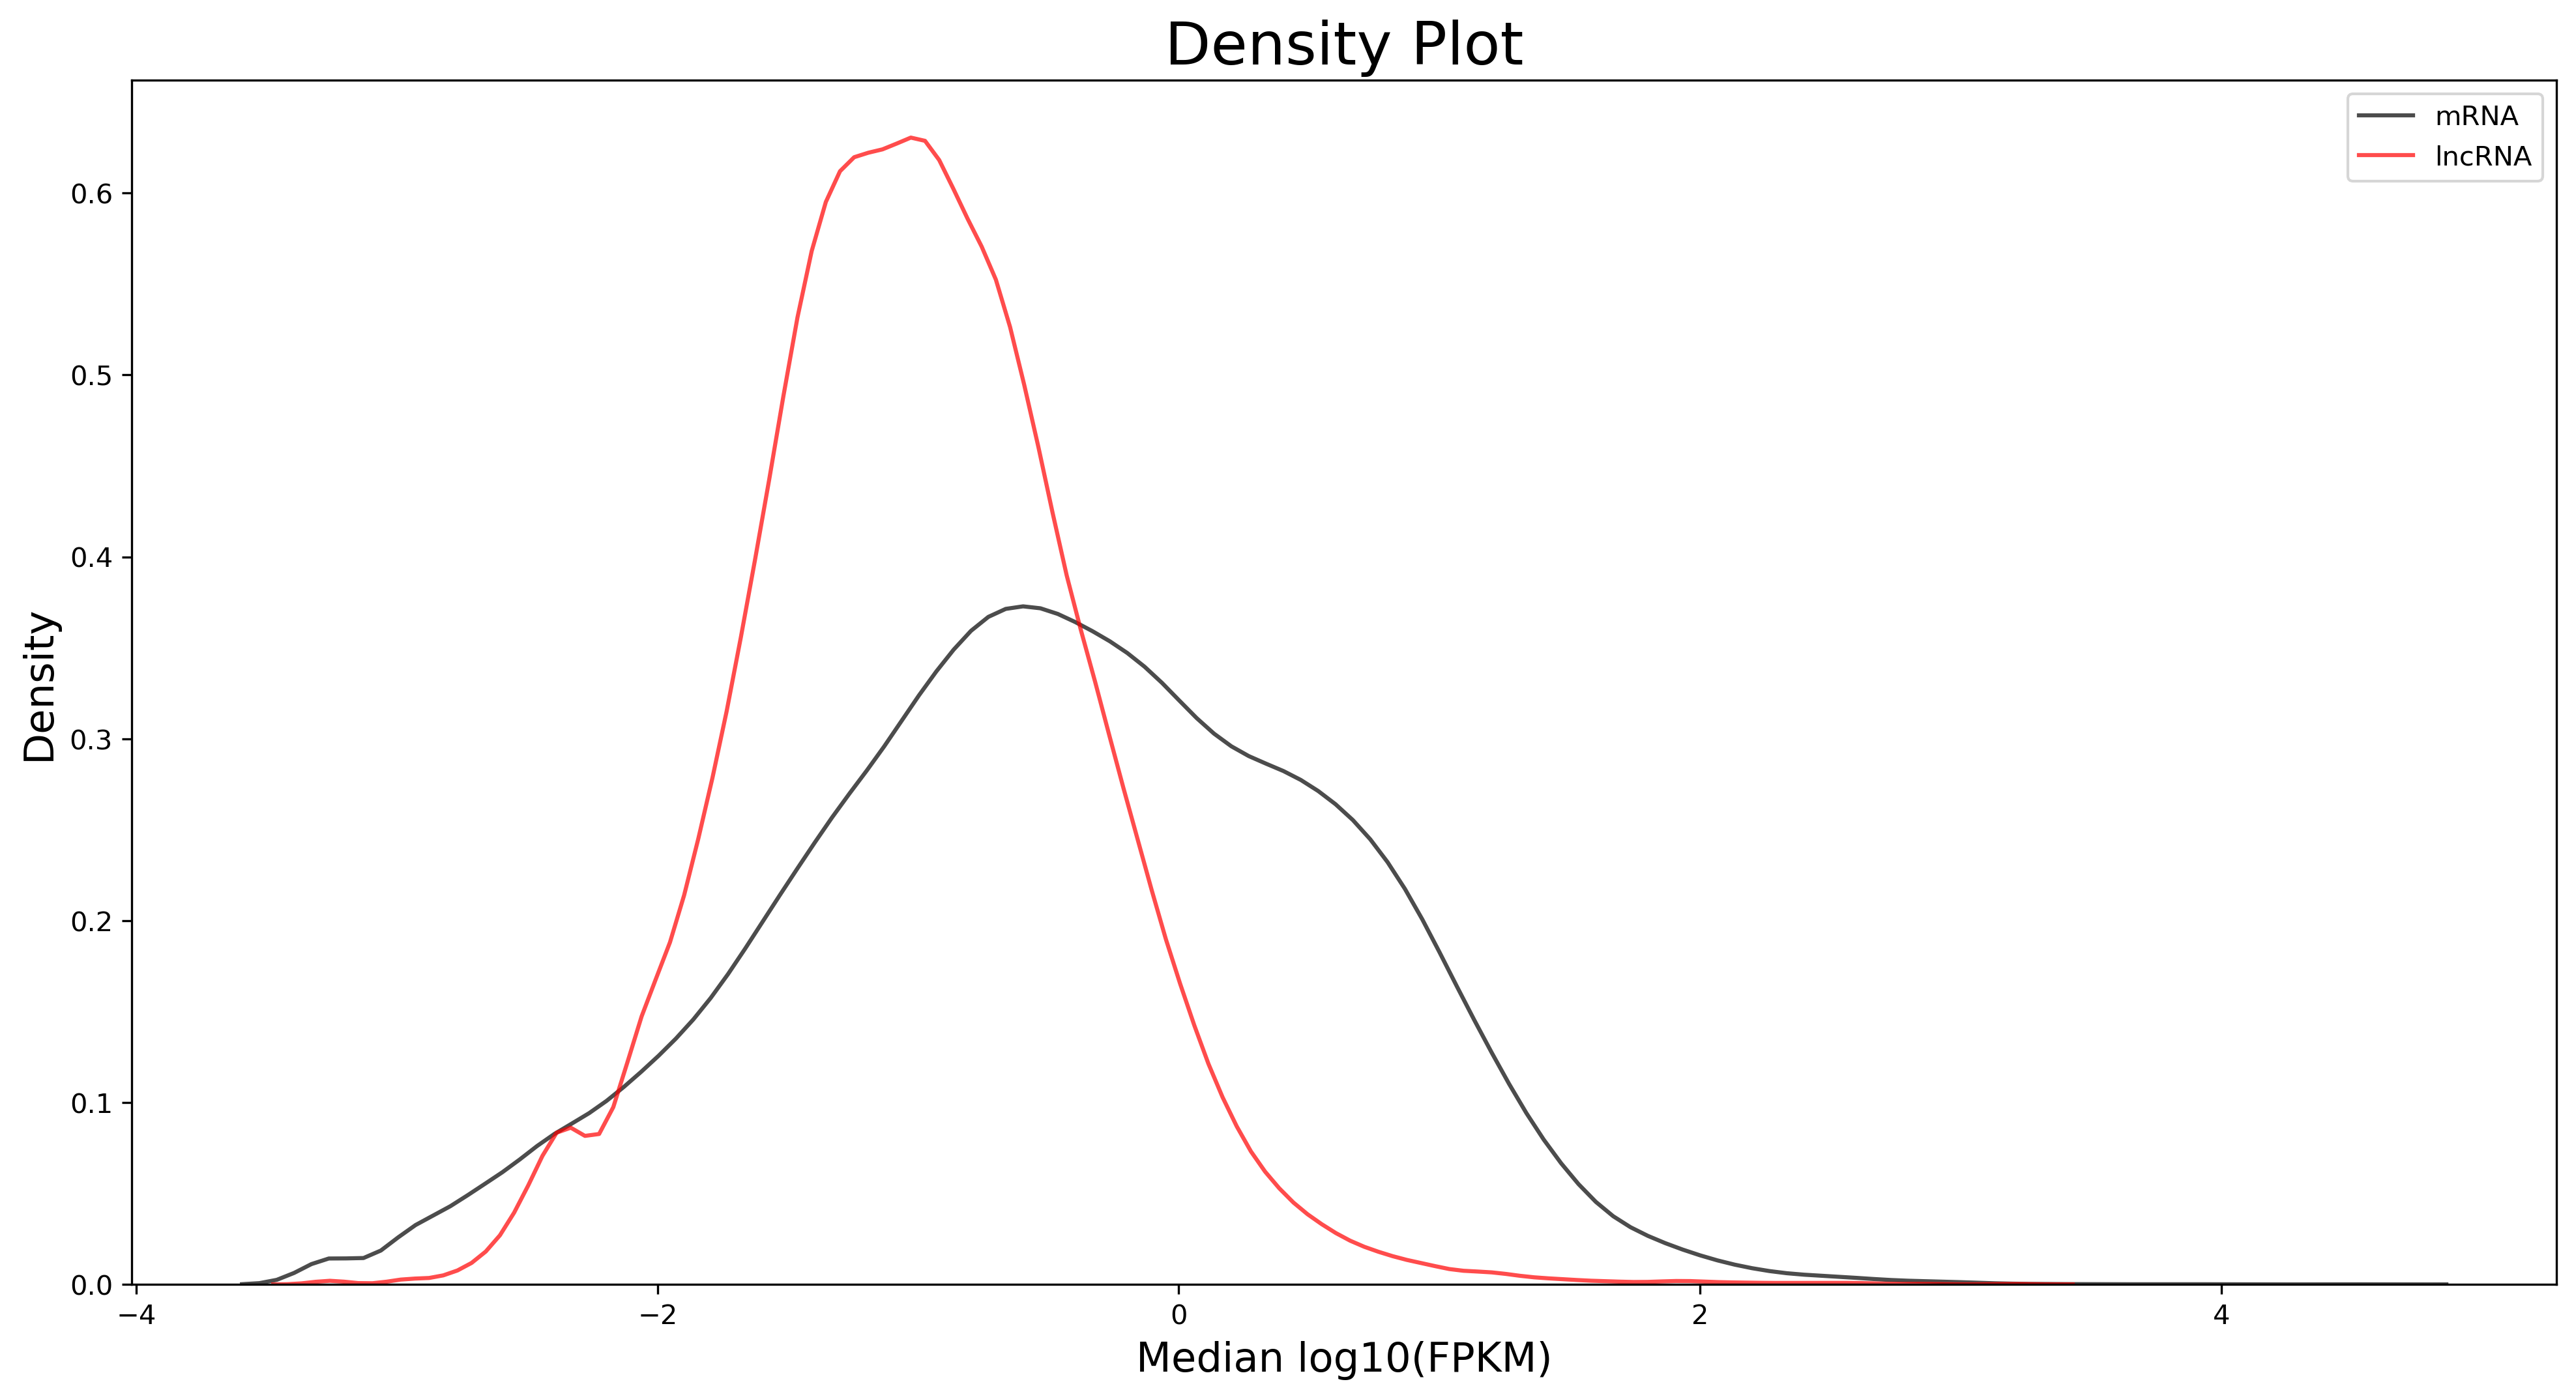

Generate this figure with Python:
#!/usr/bin/env python
# -*- coding: utf-8 -*-
# @Author: Ming
# @Date:   2019-07-11 23:57:09
# @Last Modified by:   Ming
# @Last Modified time: 2019-07-12 10:53:46
import matplotlib as mpl

mpl.use('Agg')
import pandas as pd
import matplotlib.pyplot as plt
import seaborn as sns
import click

CONTEXT_SETTINGS = dict(help_option_names=['-h', '--help'])


@click.command(context_settings=CONTEXT_SETTINGS)
@click.version_option(version='1.0')
@click.option('-i', '--input',
              required=True,
              type=click.Path(),
              help="The table input to plot.")
@click.option('-n', '--names',
              required=True,
              help="The names group you want to plot, sep by ,")
@click.option('-p', '--prefix',
              default='result',
              help="The out prefix.")
@click.option('-x', '--xlab',
              required=False,
              help="The xlab for the plot")
@click.option('-y', '--ylab',
              required=False,
              help="The ylab for the plot.")
@click.option('-t', '--title',
              required=False,
              help="The title for the plot.")
@click.option('-c', '--colors',
              required=False,
              help="The colors used for plot, html code split by ,")
def cli(input, names, prefix, xlab, ylab, title, colors):
    """
    Density plot with python.
    """
    df = pd.read_csv(input, header=0, names=None, sep='\t')

    names = names.strip().split(',')
    colors = colors.strip().split(',') if colors else None
    if colors and (len(names) != len(colors)):
        raise ValueError('Diff name and color number!')
    # draw
    plt.figure(figsize=(16, 10), dpi=300)
    figure, ax = plt.subplots(figsize=(16, 8), dpi=300)

    for i in range(len(names)):
        if colors:
            color = colors[i]
            ax = sns.kdeplot(df[df.iloc[:, 0] == names[i]].iloc[:, 1],
                             shade=False,
                             color=color, label=names[i], alpha=.7)
        else:
            ax = sns.kdeplot(df[df.iloc[:, 0] == names[i]].iloc[:, 1],
                             shade=False,
                             label=names[i], alpha=.7)

    if xlab:
        ax.set_xlabel(xlab, fontsize=15)
    if ylab:
        ax.set_ylabel(ylab, fontsize=15)
    if title:
        ax.set_title(title, fontsize=22)

    plt.savefig(prefix + '.svg', bbox_inches='tight')
    plt.savefig(prefix + '.png', dpi=300, bbox_inches='tight')


if __name__ == "__main__":
    cli()
